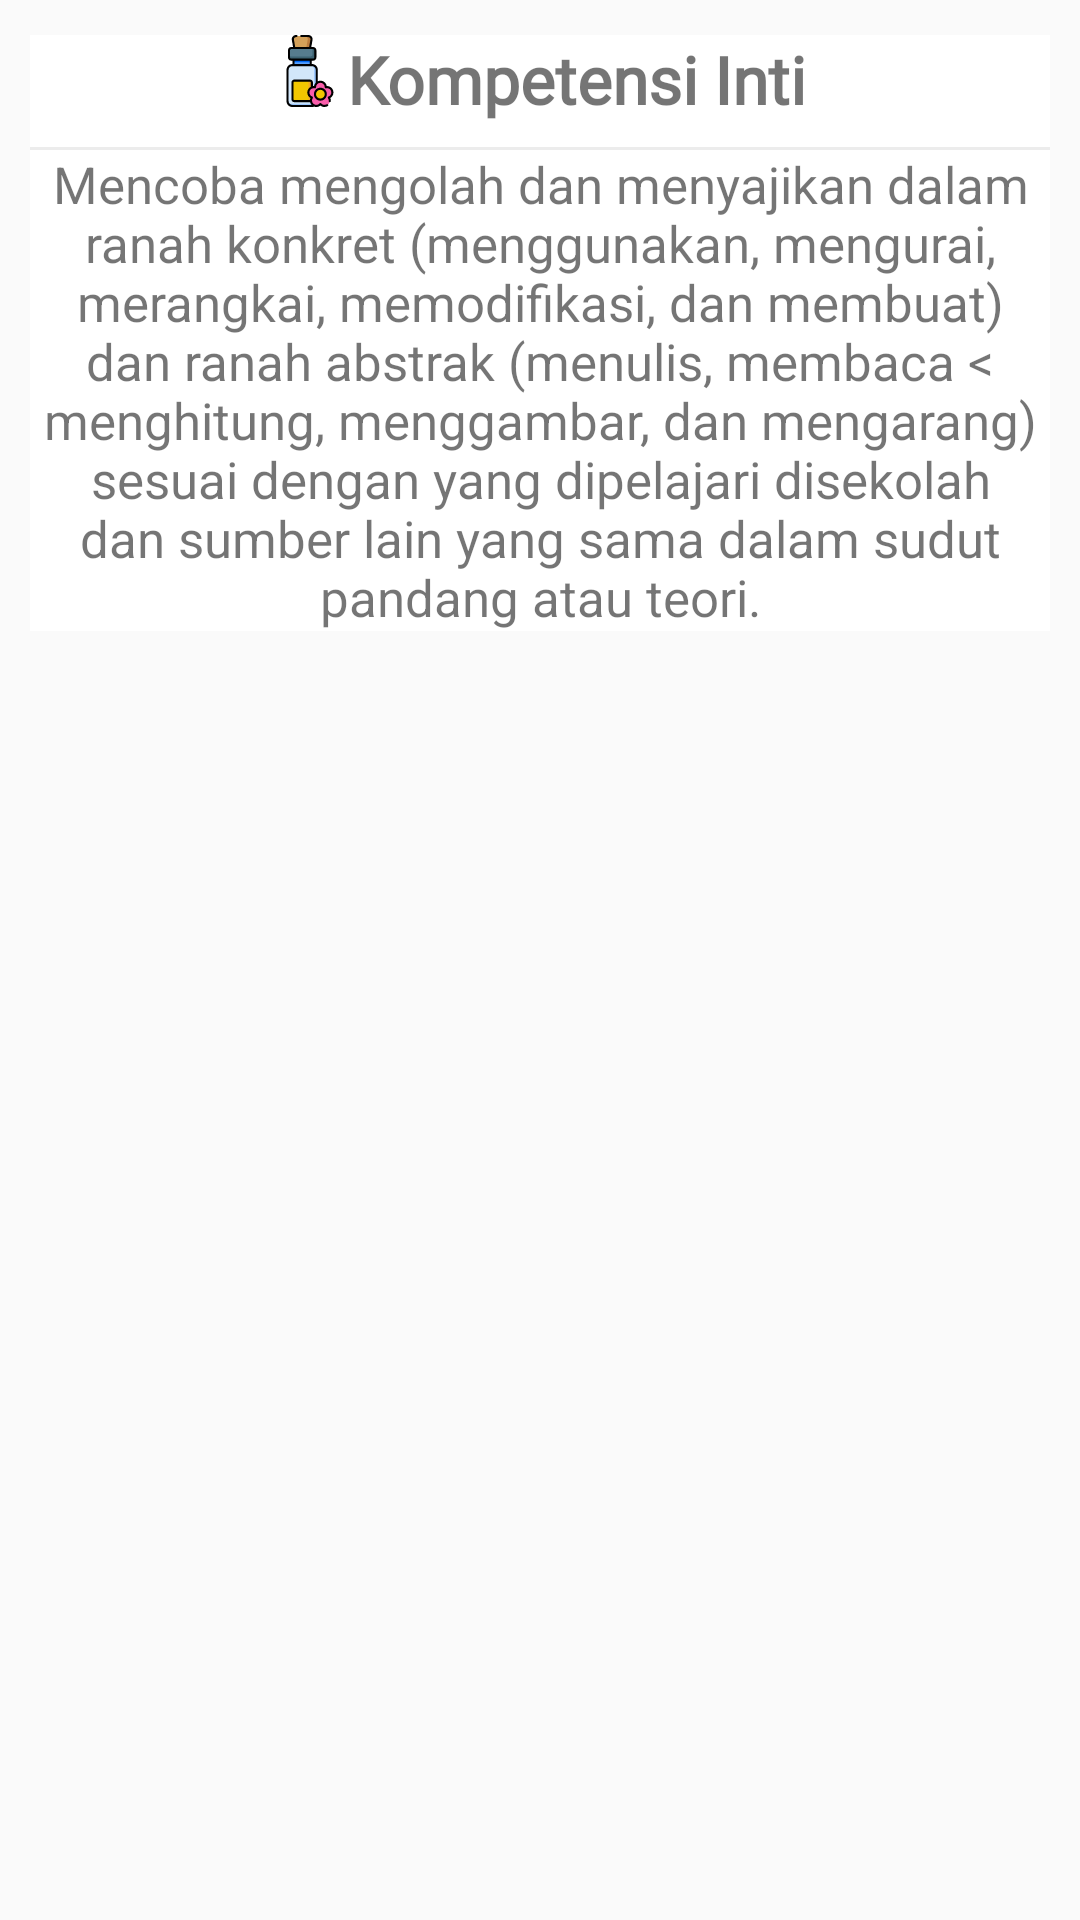

The Android layout XML behind this screen, and the referenced resources:
<!-- AndroidManifest.xml: application theme AppTheme -->
<!-- res/layout/activity_kompetensi_inti.xml -->
<?xml version="1.0" encoding="utf-8"?>
<RelativeLayout xmlns:android="http://schemas.android.com/apk/res/android"
    xmlns:app="http://schemas.android.com/apk/res-auto"
    xmlns:tools="http://schemas.android.com/tools"
    android:layout_width="match_parent"
    android:layout_height="match_parent"
    tools:context=".activity.KompetensiIntiActivity">

    <LinearLayout
        android:layout_width="match_parent"
        android:layout_height="wrap_content"
        android:orientation="vertical"
        android:layout_marginTop="@dimen/activity_vertical_margin">

        <LinearLayout
            android:layout_width="match_parent"
            android:layout_height="wrap_content"
            android:layout_marginTop="11.7dp"
            android:background="@color/white"
            android:orientation="vertical"
            android:layout_marginLeft="10dp"
            android:layout_marginRight="10dp"
            android:paddingTop="@dimen/activity_vertical_margin"
            android:paddingBottom="@dimen/activity_vertical_margin">

            <LinearLayout
                android:layout_width="wrap_content"
                android:layout_height="wrap_content"
                android:orientation="horizontal"
                android:layout_gravity="center">

                <ImageView
                    android:layout_width="wrap_content"
                    android:layout_height="wrap_content"
                    android:src="@drawable/ic_inti"/>

                <TextView
                    android:layout_width="match_parent"
                    android:layout_height="wrap_content"
                    android:text="Kompetensi Inti"
                    android:textSize="22sp"
                    android:textStyle="bold"
                    android:gravity="center"
                    android:fontFamily="@font/roboto_regular"
                    android:layout_marginBottom="8dp"/>
            </LinearLayout>

            <View
                android:layout_width="match_parent"
                android:layout_height="1dp"
                android:background="#ececec"
                android:layout_marginBottom="@dimen/activity_vertical_margin"/>

            <TextView
                android:layout_width="match_parent"
                android:layout_height="wrap_content"
                android:text="@string/text_kompetensi_inti"
                android:layout_marginLeft="@dimen/activity_vertical_margin"
                android:layout_marginRight="@dimen/activity_vertical_margin"
                android:textSize="17sp"
                android:textAlignment="center"
                />

        </LinearLayout>
    </LinearLayout>

</RelativeLayout>
<!-- resources referenced by this layout -->
<resources>
  <color name="white">#FFFFFF</color>
  <!-- drawable ic_inti: vector/xml drawable (drawable, 7645 chars, omitted) -->
  <string name="text_kompetensi_inti">Mencoba mengolah dan menyajikan dalam ranah konkret (menggunakan, mengurai, merangkai, memodifikasi, dan membuat) dan ranah abstrak (menulis, membaca &lt; menghitung, menggambar, dan mengarang) sesuai dengan yang dipelajari disekolah dan sumber lain yang sama dalam sudut pandang atau teori.</string>
  <style name="AppTheme" parent="BaseTheme" />
  <style name="BaseTheme" parent="Theme.AppCompat.Light.NoActionBar">
          
          <item name="colorPrimary">@color/colorPrimary</item>
          <item name="colorPrimaryDark">@color/colorPrimaryDark</item>
          <item name="colorAccent">@color/colorAccent</item>
          <item name="windowActionModeOverlay">true</item>
          <item name="android:actionModeBackground">@color/blue_grey_600</item>
          <item name="android:dialogTheme">@style/Dialog.Theme</item>
      </style>
  <color name="colorPrimary">#1976D2</color>
  <color name="colorPrimaryDark">#1565C0</color>
  <color name="colorAccent">#FF4081</color>
  <color name="blue_grey_600">#546E7A</color>
  <style name="Dialog.Theme" parent="Theme.AppCompat.Light.Dialog">
          <item name="colorPrimary">@color/colorPrimary</item>
          <item name="colorPrimaryDark">@color/colorPrimaryDark</item>
          <item name="colorAccent">@color/colorAccent</item>
      </style>
</resources>
